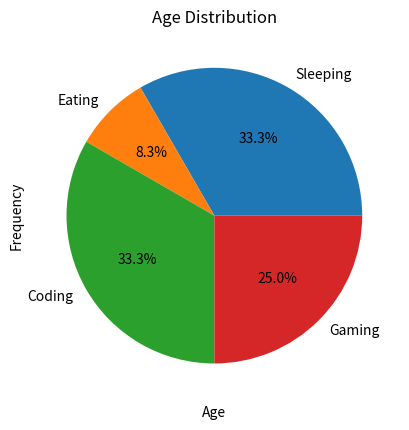

This chart was generated by the following Python code:
import matplotlib.pyplot as plt

# Sample data
x = [1, 2, 3, 4, 5]
y = [10, 20, 25, 30, 40]

# Create a line plot
plt.plot(x, y)
plt.title("Simple Line Plot")
plt.xlabel("X-axis")
plt.ylabel("Y-axis")
plt.show()

# Sample data
activities = ['Sleeping', 'Eating', 'Coding', 'Gaming']
hours = [8, 2, 8, 6]

plt.pie(hours, labels=activities, autopct='%1.1f%%')
plt.title("Daily Activities")
plt.show()

# Example: showing frequency of values
ages = [22, 21, 20, 23, 24, 22, 20, 21, 22, 25, 23]

plt.hist(ages, bins=5, color='purple')
plt.title("Age Distribution")
plt.xlabel("Age")
plt.ylabel("Frequency")
plt.show()